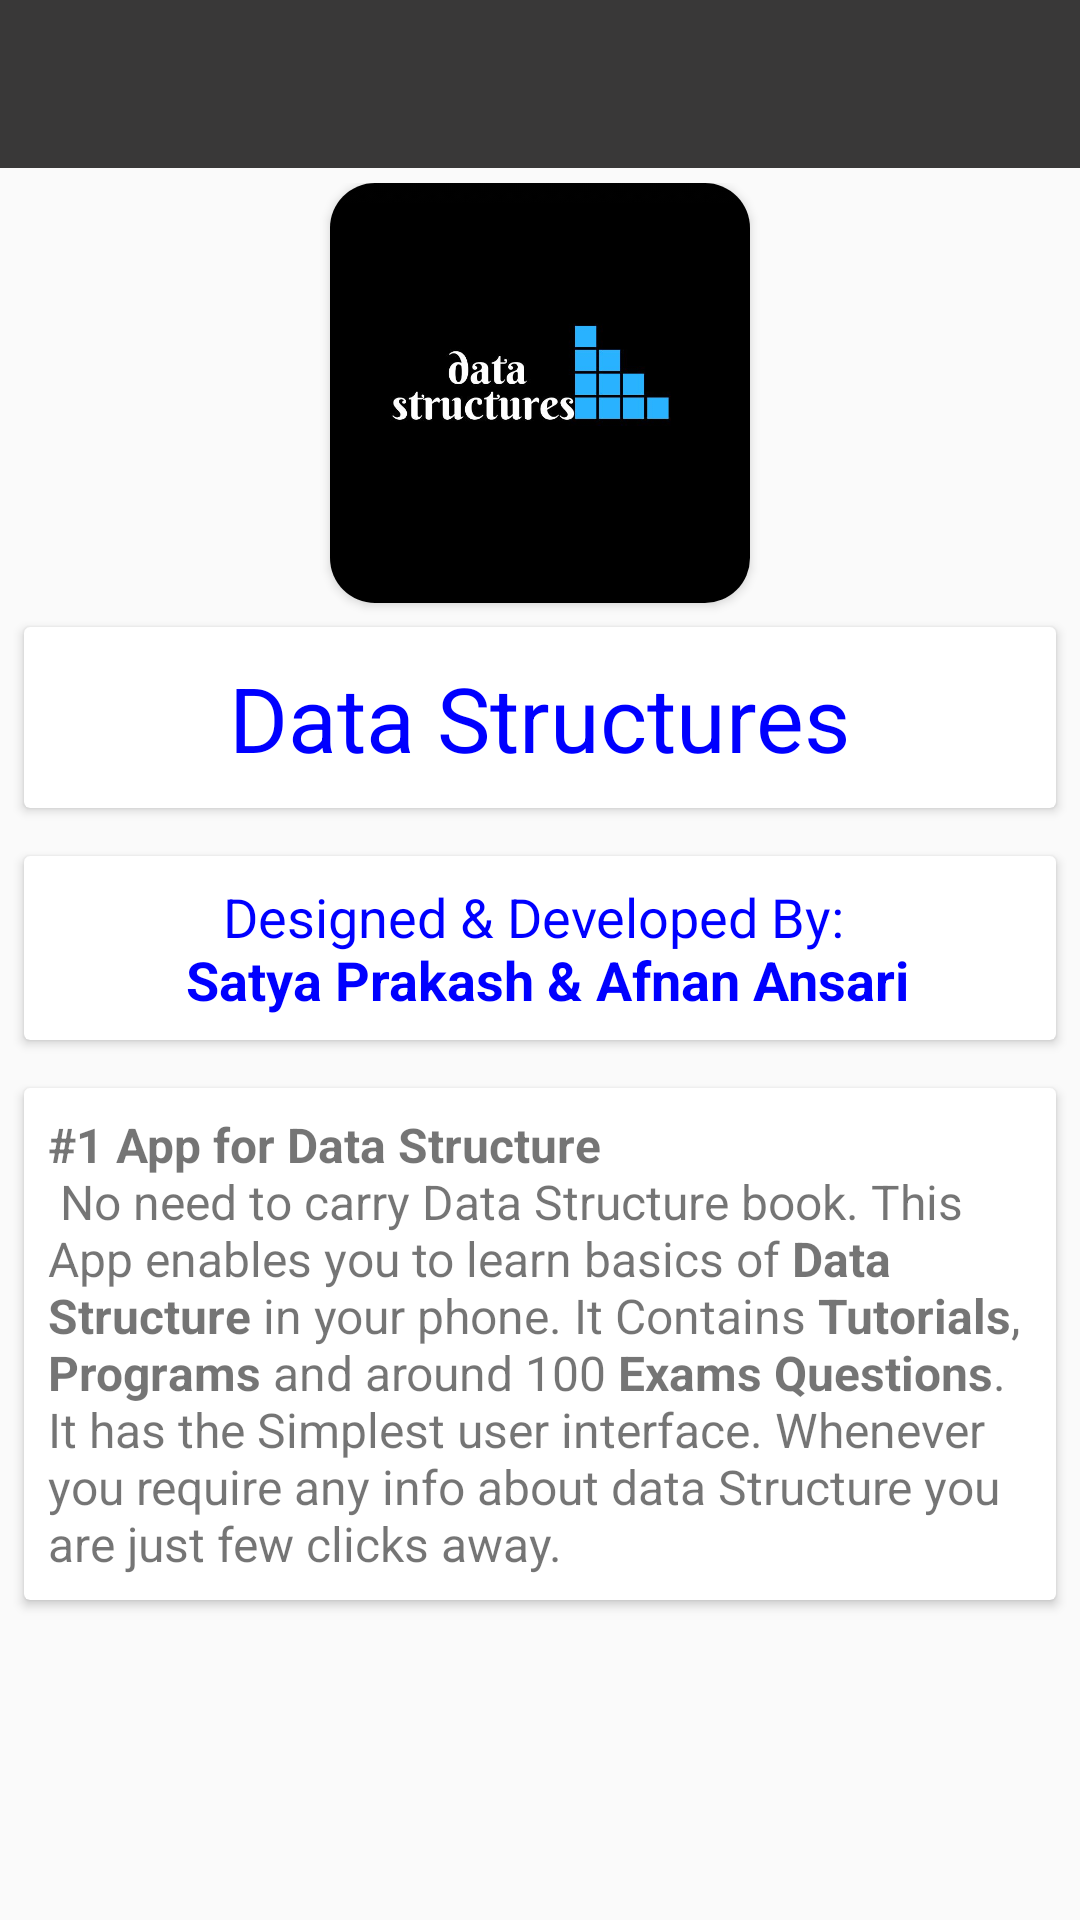

Produce the Android XML layout that renders to this screen, including the resource entries it uses.
<!-- AndroidManifest.xml: application theme AppTheme -->
<!-- res/layout/about_us.xml -->
<?xml version="1.0" encoding="utf-8"?>

<LinearLayout
    xmlns:android="http://schemas.android.com/apk/res/android"
    xmlns:app="http://schemas.android.com/apk/res-auto"
    android:orientation="vertical"
    android:layout_width="match_parent"
    android:layout_height="match_parent">

    <android.support.design.widget.AppBarLayout
        android:layout_width="match_parent"
        android:layout_height="wrap_content"
        android:id="@+id/appbar_abtus"
        android:theme="@style/AppTheme.AppBarOverlay">
        <android.support.v7.widget.Toolbar
            android:layout_width="match_parent"
            android:elevation="12dp"
            android:layout_height="?attr/actionBarSize"
            android:layout_weight="1"
            android:id="@+id/toolbar_abtus"
            android:background="#393838"
            app:layout_scrollFlags="enterAlways"
            android:theme="@style/ThemeOverlay.AppCompat.Dark.ActionBar"
            app:popupTheme="@style/AppTheme.PopupOverlay">

        </android.support.v7.widget.Toolbar>
    </android.support.design.widget.AppBarLayout>

    <ScrollView
        android:layout_width="match_parent"
        android:layout_height="wrap_content"
        android:paddingTop="5dp">
        <LinearLayout
            android:layout_width="match_parent"
            android:layout_height="wrap_content"
            android:orientation="vertical">

    <android.support.v7.widget.CardView
        android:layout_width="140sp"
        android:layout_gravity="center"
        android:layout_height="140sp"
        app:cardCornerRadius="15dp"
        android:padding="10dp"
        android:elevation="15dp">
        <ImageView
            android:layout_width="match_parent"
            android:layout_height="match_parent"
            android:src="@drawable/logo"
            android:scaleType="centerCrop"
            android:layout_gravity="center_horizontal" />

    </android.support.v7.widget.CardView>
    <android.support.v7.widget.CardView
        android:layout_width="match_parent"
        android:layout_gravity="center"
        android:layout_height="wrap_content"
        android:layout_margin="8dp"
        android:elevation="15dp">
    <TextView
        android:padding="10dp"
        android:layout_width="wrap_content"
        android:layout_height="wrap_content"
        android:text="@string/name"
        android:textColor="#0000ff"
        android:layout_gravity="center_horizontal"
        android:textSize="30dp"/>
    </android.support.v7.widget.CardView>
    <android.support.v7.widget.CardView
        android:layout_width="match_parent"
        android:layout_margin="8dp"
        android:layout_height="wrap_content"
        android:elevation="15dp">

        <TextView
            android:padding="8dp"
            android:layout_width="wrap_content"
            android:layout_height="wrap_content"
            android:layout_gravity="center"
            android:gravity="center"
            android:textAlignment="center"
            android:text="@string/devloper_name"
            android:textColor="#0000ff"
            android:textSize="18dp"/>
    </android.support.v7.widget.CardView>

        <android.support.v7.widget.CardView
            android:layout_width="match_parent"
            android:layout_margin="8dp"
            android:layout_height="wrap_content"
            android:elevation="15dp">

            <TextView
                android:padding="8dp"
                android:layout_width="wrap_content"
                android:layout_height="wrap_content"
                android:text="@string/detail_abt_us"
                android:textSize="16dp"/>
        </android.support.v7.widget.CardView>
        </LinearLayout>
    </ScrollView>

</LinearLayout>
<!-- resources referenced by this layout -->
<resources>
  <!-- drawable logo: png bitmap (drawable, 48224 bytes) -->
  <string name="detail_abt_us"><b>#1 App for Data Structure</b> \n No need to carry Data Structure book. This App enables you to learn
          basics of <b>Data Structure</b> in your phone. It Contains <b>Tutorials</b>, <b>Programs</b> and around 100 <b>Exams Questions</b>.
      It has the Simplest user interface. Whenever you require any info about data Structure you are just few clicks away.</string>
  <string name="devloper_name">Designed \u0026 Developed By: \n <b>Satya Prakash \u0026 Afnan Ansari</b></string>
  <string name="name">Data Structures</string>
  <style name="AppTheme.AppBarOverlay" parent="ThemeOverlay.AppCompat.Dark.ActionBar" />
  <style name="AppTheme.PopupOverlay" parent="ThemeOverlay.AppCompat.Light" />
  <style name="AppTheme" parent="Theme.AppCompat.Light.NoActionBar">
          
          <item name="colorPrimary">@color/colorPrimary</item>
          <item name="colorPrimaryDark">@color/colorPrimaryDark</item>
          <item name="colorAccent">@color/colorAccent</item>
      </style>
  <color name="colorPrimary">#dddddd</color>
  <color name="colorPrimaryDark">#000000</color>
  <color name="colorAccent">#ffffff</color>
</resources>
